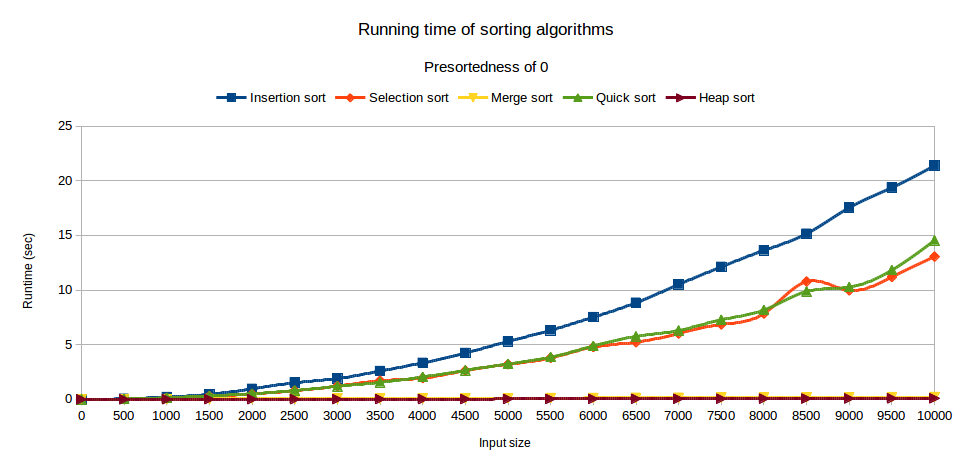

The table this chart was drawn from, first rows:
, , , , , , Interval, Insertion sort, Selection sort, Merge sort, Quick sort, Heap sort
, , , , , , 0, 0.00001, 0.000007, 0.000005, 0.000006, 0.00014
, , , , , , 500, 0.05543, 0.03766, 0.00937, 0.03073, 0.004398
, , , , , , 1000, 0.2078, 0.1304, 0.02166, 0.1484, 0.009087
, , , , , , 1500, 0.4688, 0.2771, 0.03339, 0.3184, 0.01726
, , , , , , 2000, 0.9605, 0.4915, 0.07791, 0.5184, 0.0109
, , , , , , 2500, 1.526, 0.7876, 0.05417, 0.8107, 0.01591
, , , , , , 3000, 1.904, 1.209, 0.06211, 1.19, 0.01867
, , , , , , 3500, 2.588, 1.706, 0.07408, 1.556, 0.02736
, , , , , , 4000, 3.337, 1.943, 0.08173, 2.051, 0.02641
, , , , , , 4500, 4.24, 2.625, 0.09246, 2.657, 0.03061
, , , , , , 5000, 5.302, 3.207, 0.1043, 3.242, 0.03589
, , , , , , 5500, 6.318, 3.792, 0.1148, 3.857, 0.03878
, , , , , , 6000, 7.522, 4.783, 0.1274, 4.88, 0.04582
, , , , , , 6500, 8.834, 5.222, 0.1389, 5.758, 0.05206
, , , , , , 7000, 10.51, 6.022, 0.1483, 6.301, 0.05474
, , , , , , 7500, 12.12, 6.852, 0.1563, 7.281, 0.06013
, , , , , , 8000, 13.62, 7.853, 0.1674, 8.166, 0.06624
, , , , , , 8500, 15.15, 10.77, 0.1811, 9.868, 0.07595
, , , , , , 9000, 17.54, 9.968, 0.1897, 10.26, 0.08276
, , , , , , 9500, 19.37, 11.19, 0.2028, 11.82, 0.08992
, , , , , , 10000, 21.38, 13.05, 0.2145, 14.54, 0.09574
